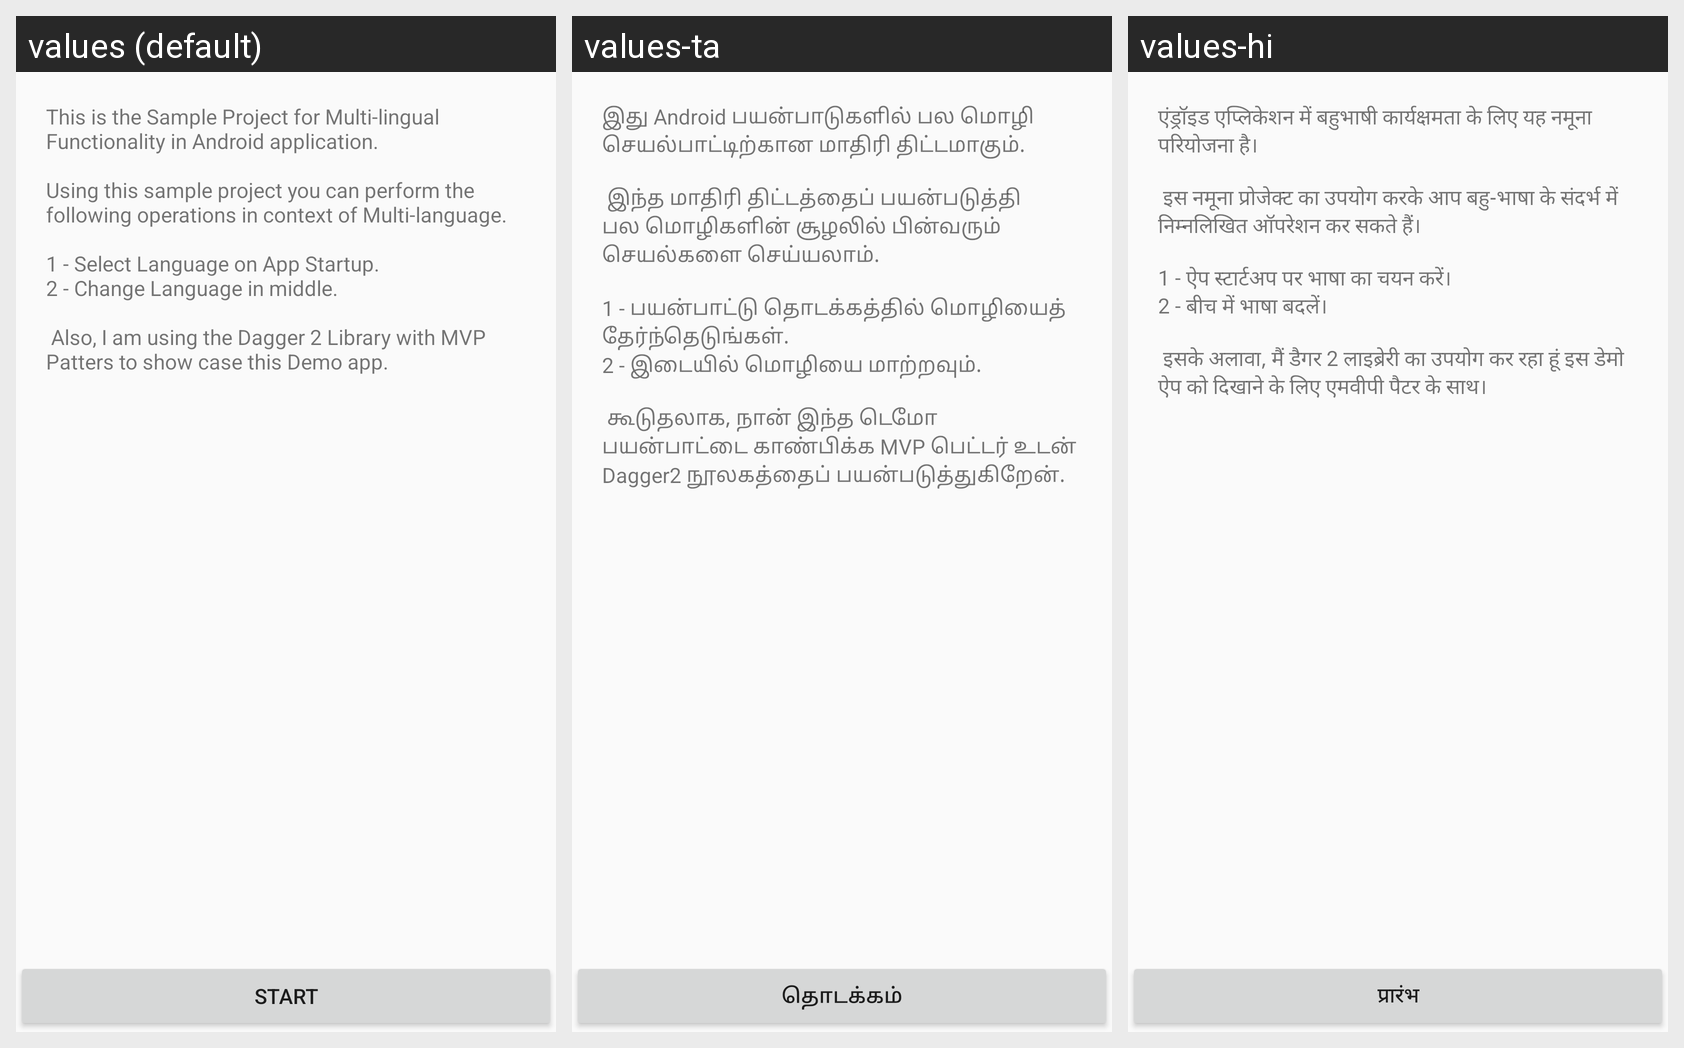

Here is an Android app screen in its default locale and in the app's own translations. Write out the translated-string differences for the strings that appear on this screen.
Android screen res/layout/content_main.xml rendered under 3 locales, left to right: values (default), values-ta, values-hi. Device: Nexus 5 (rendered at 1080×1920; each locale shown at half size, 540×960, under a caption strip naming it); theme AppTheme.
Strings drawn on this screen, with the default value and each locale's value (text and hints the layout hard-codes, and strings that could not be matched under every locale, appear in the picture but are not listed):

srt_app_desc
  values: This is the Sample Project for Multi-lingual Functionality in Android application. 
      
      Using this sample project you can perform the following operations in context of Multi-language.
      
      1 - Select Language on App Startup.
      2 - Change Language in middle.
      
       Also, I am using the Dagger 2 Library with MVP Patters to show case this Demo app.
  values-ta: இது Android பயன்பாடுகளில் பல மொழி செயல்பாட்டிற்கான மாதிரி திட்டமாகும். 
       
       இந்த மாதிரி திட்டத்தைப் பயன்படுத்தி பல மொழிகளின் சூழலில் பின்வரும் செயல்களை செய்யலாம். 
       
      1 - பயன்பாட்டு தொடக்கத்தில் மொழியைத் தேர்ந்தெடுங்கள். 
      2 - இடையில் மொழியை மாற்றவும். 
       
       கூடுதலாக, நான் இந்த டெமோ பயன்பாட்டை காண்பிக்க MVP பெட்டர் உடன் Dagger2 நூலகத்தைப் பயன்படுத்துகிறேன்.
  values-hi: एंड्रॉइड एप्लिकेशन में बहुभाषी कार्यक्षमता के लिए यह नमूना परियोजना है। 
       
       इस नमूना प्रोजेक्ट का उपयोग करके आप बहु-भाषा के संदर्भ में निम्नलिखित ऑपरेशन कर सकते हैं। 
      
      1 - ऐप स्टार्टअप पर भाषा का चयन करें। 
      2 - बीच में भाषा बदलें। 
      
       इसके अलावा, मैं डैगर 2 लाइब्रेरी का उपयोग कर रहा हूं इस डेमो ऐप को दिखाने के लिए एमवीपी पैटर के साथ।

str_start
  values: Start
  values-ta: தொடக்கம்
  values-hi: प्रारंभ
